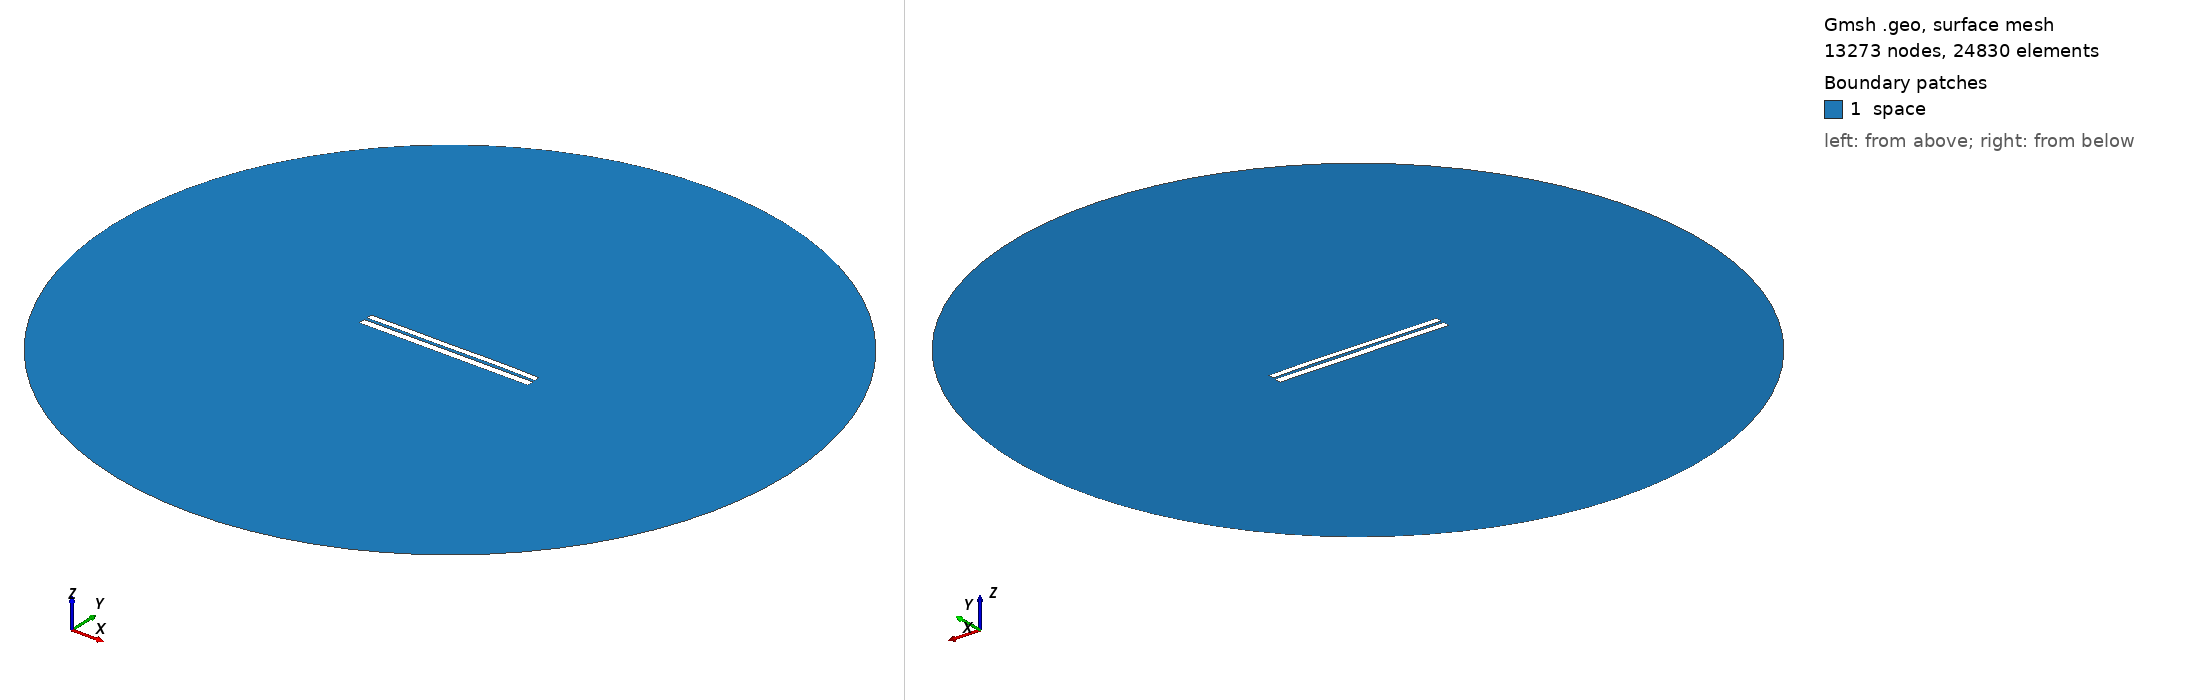

Gmsh geometry script, surface-meshed: 13273 nodes, 24830 surface elements. Boundary patches (legend numbers): 1 space. Left view from above one corner, right view from below the opposite corner. Legend entries are the model's physical surfaces. The drawing asked Gmsh for element sizes between 1% and 20% of the model's largest extent; the script's own settings can give other sizes.

=== 6584.geo (drawn) ===
//---------------------------------------
// Geometry kernel
//---------------------------------------

SetFactory("OpenCASCADE");



//---------------------------------------
// Parameters of the geometry
//---------------------------------------

// Overetch of the upper plate
overetch = 0.25;

// Distance between the plates
distance = 1.5;

// Discretization over the x axis (for the deformation)
nx = 50; 

// Length of the plate
L = 100 - overetch; 

// Number of modes
n = 4; 

// 1st mode coefficient
coeff(1) = 0.0;
beta(1) = 0.596864 * 3.1415926535 / L;

// 2nd mode coefficient
coeff(2) = 0.07499999999999998;
beta(2) = 1.49418 * 3.1415926535 / L;

// 3rd mode coefficient
coeff(3) = -0.075;
beta(3) = 2.50025 * 3.1415926535 / L;

// 4th mode coefficient
coeff(4) = 0.07499999999999998;
beta(4) = 3.49999 * 3.1415926535 / L;



//---------------------------------------
// Upper plate (deformed rectangle)
//---------------------------------------

// Coordiantes of the upper plate
xmin = -50;
xmax = 50 - overetch;

// Height of the upper plate
yheight = 4 - 2 * overetch;

// Indexes of the points
UpperID[] = {};
LowerID[] = {};
LeftID[] = {};
RightID[] = {};

// Point index
p = 1;

// Horizontal edges
For i In {1:nx}
    x = xmin + (i-1)*(xmax - xmin)/(nx-1);

    y_bottom = distance / 2 + overetch;
    For j In {1:n}
        C = (Cosh(beta(j)*L) + Cos(beta(j)*L)) / (Sinh(beta(j)*L) + Sin(beta(j)*L));
        y_bottom  = y_bottom + coeff(j) * (Cosh(beta(j)*(x+50)) - Cos(beta(j)*(x+50)) - C * (Sinh(beta(j)*(x+50)) - Sin(beta(j)*(x+50))));
    EndFor

    y_top = y_bottom + yheight;

    Point(p) = {x, y_top, 0, 1.0};
    UpperID[i] = p;
    p = p + 1;

    Point(p) = {x, y_bottom, 0, 1.0};
    LowerID[i] = p;
    p = p + 1;
EndFor

// Create point lists
UpperPts[] = {}; LowerPts[] = {};
For i In {1:nx}
  UpperPts[] += {UpperID[i]};
  LowerPts[] += {LowerID[i]};
EndFor

// Build splines
Spline(1) = {UpperPts[]};
Spline(2) = {LowerPts[]};
Line(3) = {LowerPts[nx-1], UpperPts[nx-1]};
Line(4) = {LowerPts[0], UpperPts[0]};

// Build the plane surface
Curve Loop(1) = {2, 3, -1, -4};
Plane Surface(1) = {1};



//---------------------------------------
// Lower plate (rectangle)
//---------------------------------------

// Vertices
Point(1001) = {-50, -1, 0, 1.0};
Point(1002) = { 50, -1, 0, 1.0};
Point(1003) = { 50,  -5, 0, 1.0};
Point(1004) = {-50,  -5, 0, 1.0};

// Edges
Line(5) = {1001, 1002};
Line(6) = {1002, 1003};
Line(7) = {1003, 1004};
Line(8) = {1004, 1001};

// Plane surface
Line Loop(2) = {5, 6, 7, 8};
Plane Surface(2) = {2}; 



//---------------------------------------
// Outer (fictious) boundary
//---------------------------------------

// Points
Point(1005) = {0, 0, 0};       // Center
Point(1006) = {200, 0, 0};     // Start point
Point(1007) = {0, 200, 0};     // 90 degrees
Point(1008) = {-200, 0, 0};    // 180 degrees
Point(1009) = {0, -200, 0};    // 270 degrees

// Circle arcs (each needs start, center, end)
Circle(9) = {1006, 1005, 1007};
Circle(10) = {1007, 1005, 1008};
Circle(11) = {1008, 1005, 1009};
Circle(12) = {1009, 1005, 1006};

// Plane surface for the entire domain
Curve Loop(3) = {9, 10, 11, 12};
Surface(3) = {3};

// Subtract the plates from the whole domain to obtain the actual domain where we want to solve the equations
BooleanDifference{ Surface{3}; Delete; }{ Surface{1}; Surface{2}; Delete; }




//---------------------------------------
// Transfinite Lines/Curves
//---------------------------------------

// Set the number of points on the boundaries
r = 7;

// Plates
Transfinite Curve {1, 2} = 50*r Using Progression 1;
Transfinite Curve {3, 4} = 2*r Using Progression 1;
Transfinite Line {5, 7} = 50*r Using Progression 1;
Transfinite Line {6, 8} = 2*r Using Progression 1;

// Outer boundary
Transfinite Line {9, 10, 11, 12} = 20 Using Progression 1;



//---------------------------------------
// Physical groups
//---------------------------------------                

// Physical curves (boundaries)
Physical Line("force_segment", 10) = {2};
Physical Line("upper_plate", 11) = {1, 3, 4};
Physical Line("lower_plate", 12) = {5, 6, 7, 8};
Physical Line("boundary", 20) = {9, 10, 11, 12};

// Physical Surfaces
Physical Surface("space", 30) = {3};



//---------------------------------------
// 6. Generate the Mesh
//---------------------------------------

// 2D mesh generation
Mesh 2;
